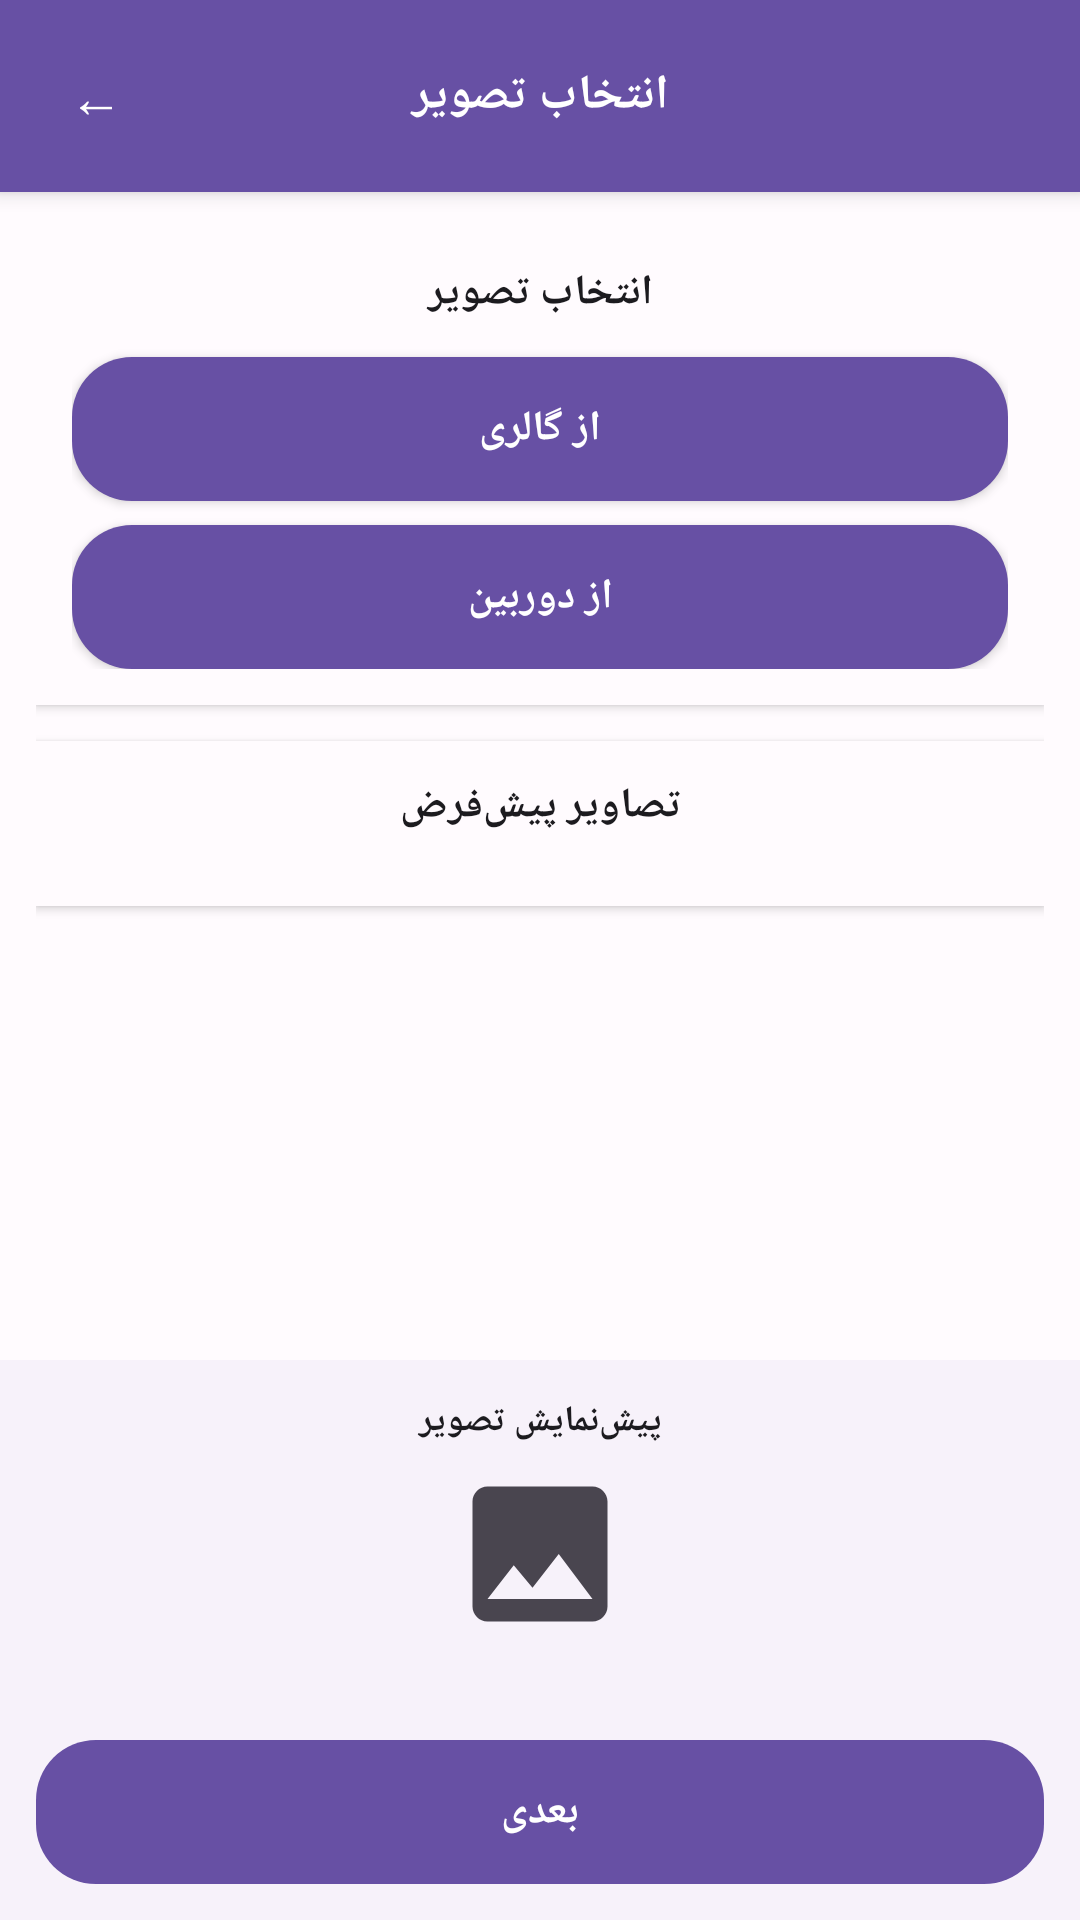

This screen was rendered from an Android layout file. Write that file and the resources it references.
<!-- AndroidManifest.xml: activity theme AppTheme.NoActionBar -->
<!-- res/layout/activity_image_selection.xml -->
<?xml version="1.0" encoding="utf-8"?>
<LinearLayout xmlns:android="http://schemas.android.com/apk/res/android"
    android:layout_width="match_parent"
    android:layout_height="match_parent"
    android:orientation="vertical"
    android:background="@color/md_theme_light_background">

    
    <LinearLayout
        android:layout_width="match_parent"
        android:layout_height="wrap_content"
        android:orientation="horizontal"
        android:gravity="center_vertical"
        android:padding="12dp"
        android:background="@color/md_theme_light_primary"
        android:elevation="4dp">

        <Button
            android:id="@+id/backButton"
            android:layout_width="40dp"
            android:layout_height="40dp"
            android:text="←"
            android:textSize="18sp"
            android:textColor="@color/md_theme_light_onPrimary"
            android:background="@android:color/transparent"
            android:minWidth="40dp"
            android:minHeight="40dp" />

        <TextView
            android:layout_width="0dp"
            android:layout_height="wrap_content"
            android:layout_weight="1"
            android:text="انتخاب تصویر"
            android:textColor="@color/md_theme_light_onPrimary"
            android:textSize="16sp"
            android:textStyle="bold"
            android:fontFamily="sans-serif"
            android:gravity="center" />

        <View
            android:layout_width="40dp"
            android:layout_height="1dp" />

    </LinearLayout>

    
    <ScrollView
        android:layout_width="match_parent"
        android:layout_height="0dp"
        android:layout_weight="1"
        android:fillViewport="true">

        <LinearLayout
            android:layout_width="match_parent"
            android:layout_height="wrap_content"
            android:orientation="vertical"
            android:padding="12dp">

            
            <LinearLayout
                android:layout_width="match_parent"
                android:layout_height="wrap_content"
                android:orientation="vertical"
                android:background="@color/md_theme_light_surface"
                android:padding="12dp"
                android:elevation="2dp"
                android:layout_marginBottom="12dp">

                <TextView
                    android:layout_width="match_parent"
                    android:layout_height="wrap_content"
                    android:text="انتخاب تصویر"
                    android:textColor="@color/md_theme_light_onSurface"
                    android:textSize="14sp"
                    android:textStyle="bold"
                    android:fontFamily="sans-serif"
                    android:gravity="center"
                    android:layout_marginBottom="12dp" />

                <Button
                    android:id="@+id/galleryButton"
                    style="@style/ButtonPrimary"
                    android:layout_width="match_parent"
                    android:layout_height="48dp"
                    android:layout_marginBottom="8dp"
                    android:text="از گالری"
                    android:textSize="14sp" />

                <Button
                    android:id="@+id/cameraButton"
                    style="@style/ButtonPrimary"
                    android:layout_width="match_parent"
                    android:layout_height="48dp"
                    android:text="از دوربین"
                    android:textSize="14sp" />

            </LinearLayout>

            
            <LinearLayout
                android:layout_width="match_parent"
                android:layout_height="wrap_content"
                android:orientation="vertical"
                android:background="@color/md_theme_light_surface"
                android:padding="12dp"
                android:elevation="2dp">

                <TextView
                    android:layout_width="match_parent"
                    android:layout_height="wrap_content"
                    android:text="تصاویر پیش‌فرض"
                    android:textColor="@color/md_theme_light_onSurface"
                    android:textSize="14sp"
                    android:textStyle="bold"
                    android:fontFamily="sans-serif"
                    android:gravity="center"
                    android:layout_marginBottom="12dp" />

                <GridView
                    android:id="@+id/imageGridView"
                    android:layout_width="match_parent"
                    android:layout_height="wrap_content"
                    android:numColumns="2"
                    android:horizontalSpacing="8dp"
                    android:verticalSpacing="8dp"
                    android:stretchMode="columnWidth"
                    android:gravity="center" />

            </LinearLayout>

        </LinearLayout>

    </ScrollView>

    
    <LinearLayout
        android:layout_width="match_parent"
        android:layout_height="wrap_content"
        android:orientation="vertical"
        android:background="@color/md_theme_light_surfaceContainerLow"
        android:padding="12dp">

        <TextView
            android:layout_width="match_parent"
            android:layout_height="wrap_content"
            android:text="پیش‌نمایش تصویر"
            android:textColor="@color/md_theme_light_onSurface"
            android:textSize="12sp"
            android:textStyle="bold"
            android:fontFamily="sans-serif"
            android:gravity="center"
            android:layout_marginBottom="6dp" />

        <ImageView
            android:id="@+id/previewImageView"
            android:layout_width="60dp"
            android:layout_height="60dp"
            android:scaleType="centerCrop"
            android:background="@color/md_theme_light_surfaceContainerLow"
            android:src="@drawable/ic_image_placeholder"
            android:layout_gravity="center_horizontal"
            android:layout_marginBottom="8dp" />

    </LinearLayout>

    
    <LinearLayout
        android:layout_width="match_parent"
        android:layout_height="wrap_content"
        android:orientation="horizontal"
        android:gravity="center"
        android:padding="12dp"
        android:background="@color/md_theme_light_surfaceContainerLow">

        <Button
            android:id="@+id/nextButton"
            style="@style/ButtonPrimary"
            android:layout_width="match_parent"
            android:layout_height="48dp"
            android:text="بعدی"
            android:textSize="14sp"
            android:enabled="false" />

    </LinearLayout>

</LinearLayout>
<!-- resources referenced by this layout -->
<resources>
  <color name="md_theme_light_background">#FFFBFE</color>
  <color name="md_theme_light_onPrimary">#FFFFFF</color>
  <color name="md_theme_light_onSurface">#1C1B1F</color>
  <color name="md_theme_light_primary">#6750A4</color>
  <color name="md_theme_light_surface">#FFFBFE</color>
  <color name="md_theme_light_surfaceContainerLow">#F7F2FA</color>
  <!-- drawable ic_image_placeholder (drawable) -->
  <?xml version="1.0" encoding="utf-8"?>
  <vector xmlns:android="http://schemas.android.com/apk/res/android"
      android:width="24dp"
      android:height="24dp"
      android:viewportWidth="24"
      android:viewportHeight="24">
      <path
          android:fillColor="@color/md_theme_light_onSurfaceVariant"
          android:pathData="M21,19V5c0,-1.1 -0.9,-2 -2,-2H5c-1.1,0 -2,0.9 -2,2v14c0,1.1 0.9,2 2,2h14c1.1,0 2,-0.9 2,-2zM8.5,13.5l2.5,3.01L14.5,12l4.5,6H5l3.5,-4.5z"/>
  </vector>
  <style name="ButtonPrimary" parent="Widget.AppCompat.Button">
          <item name="android:background">@drawable/button_primary_md3</item>
          <item name="android:textColor">@color/md_theme_light_onPrimary</item>
          <item name="android:textSize">16sp</item>
          <item name="android:textStyle">bold</item>
          <item name="android:fontFamily">sans-serif-medium</item>
          <item name="android:minHeight">40dp</item>
          <item name="android:minWidth">64dp</item>
          <item name="android:paddingStart">24dp</item>
          <item name="android:paddingEnd">24dp</item>
          <item name="android:paddingTop">10dp</item>
          <item name="android:paddingBottom">10dp</item>
          <item name="android:elevation">0dp</item>
      </style>
  <style name="AppTheme.NoActionBar" parent="AppTheme">
          <item name="windowActionBar">false</item>
          <item name="windowNoTitle">true</item>
          <item name="android:windowFullscreen">false</item>
          <item name="android:windowContentOverlay">@null</item>
      </style>
  <color name="md_theme_light_onSurfaceVariant">#49454F</color>
  <!-- drawable button_primary_md3 (drawable) -->
  <?xml version="1.0" encoding="utf-8"?>
  <selector xmlns:android="http://schemas.android.com/apk/res/android">
      <item android:state_pressed="true">
          <shape android:shape="rectangle">
              <solid android:color="@color/md_theme_light_primary" />
              <corners android:radius="20dp" />
          </shape>
      </item>
      <item>
          <shape android:shape="rectangle">
              <solid android:color="@color/md_theme_light_primary" />
              <corners android:radius="20dp" />
          </shape>
      </item>
  </selector>
  <style name="AppTheme" parent="Theme.AppCompat.Light.NoActionBar">
          
          <item name="colorPrimary">@color/md_theme_light_primary</item>
          <item name="colorPrimaryDark">@color/md_theme_light_primary</item>
          <item name="colorAccent">@color/md_theme_light_secondary</item>
          
          
          <item name="android:windowBackground">@color/md_theme_light_background</item>
          <item name="android:colorBackground">@color/md_theme_light_surface</item>
          
          
          <item name="android:textColorPrimary">@color/md_theme_light_onBackground</item>
          <item name="android:textColorSecondary">@color/md_theme_light_onSurfaceVariant</item>
          
          
          <item name="android:statusBarColor">@color/md_theme_light_primary</item>
          <item name="android:windowLightStatusBar">false</item>
          
          
          <item name="android:navigationBarColor">@color/md_theme_light_surface</item>
          <item name="android:windowLightNavigationBar">true</item>
          
          
          <item name="android:windowFullscreen">false</item>
          <item name="android:windowContentOverlay">@null</item>
          <item name="android:windowNoTitle">true</item>
          <item name="windowActionBar">false</item>
      </style>
  <color name="md_theme_light_secondary">#625B71</color>
  <color name="md_theme_light_onBackground">#1C1B1F</color>
</resources>
